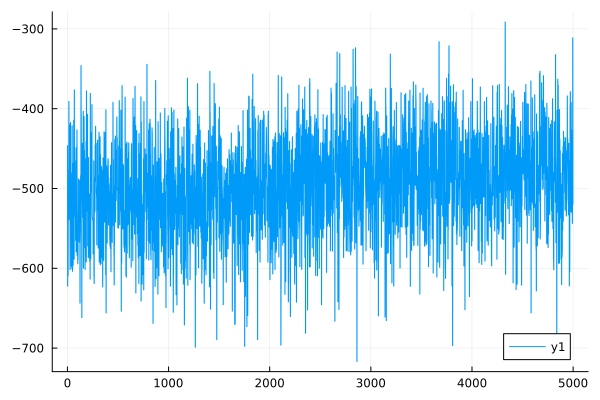

Data behind this chart, as committed beside it:
0	-446.38678428060484
1	-446.4
2	-622.4
3	-622.4
4	-526.8
5	-526.8
6	-609.2
7	-609.2
8	-541.4
9	-541.4
10	-492.8
11	-492.8
12	-475.5
13	-475.5
14	-390.9
15	-390.9
16	-515.8
17	-515.8
18	-538.6
19	-538.6
20	-490.7
21	-490.7
22	-420.1
23	-420.1
24	-428.3
25	-428.3
26	-601.7
27	-601.7
28	-488
29	-488
30	-417.3
31	-417.3
32	-534.3
33	-534.3
34	-497.7
35	-497.7
36	-517
37	-517
38	-597.6
39	-597.6
40	-528.1
41	-528.1
42	-480.4
43	-480.4
44	-600.3
45	-600.3
46	-421.4
47	-421.4
48	-524.9
49	-524.9
50	-603.9
51	-603.9
52	-523.9
53	-523.9
54	-468.6
55	-468.6
56	-596
57	-596
58	-471.6
59	-471.6
60	-493.4
... 4,939 more rows
